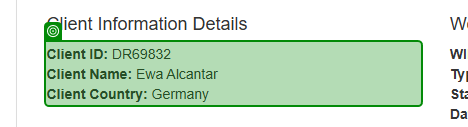
Task: Robotic Enterprise Framework
Workflow: Extract_client_Details

Step 1: get-text from the paragraph in window 'ACME System 1 - Work Items' (msedge.exe)
